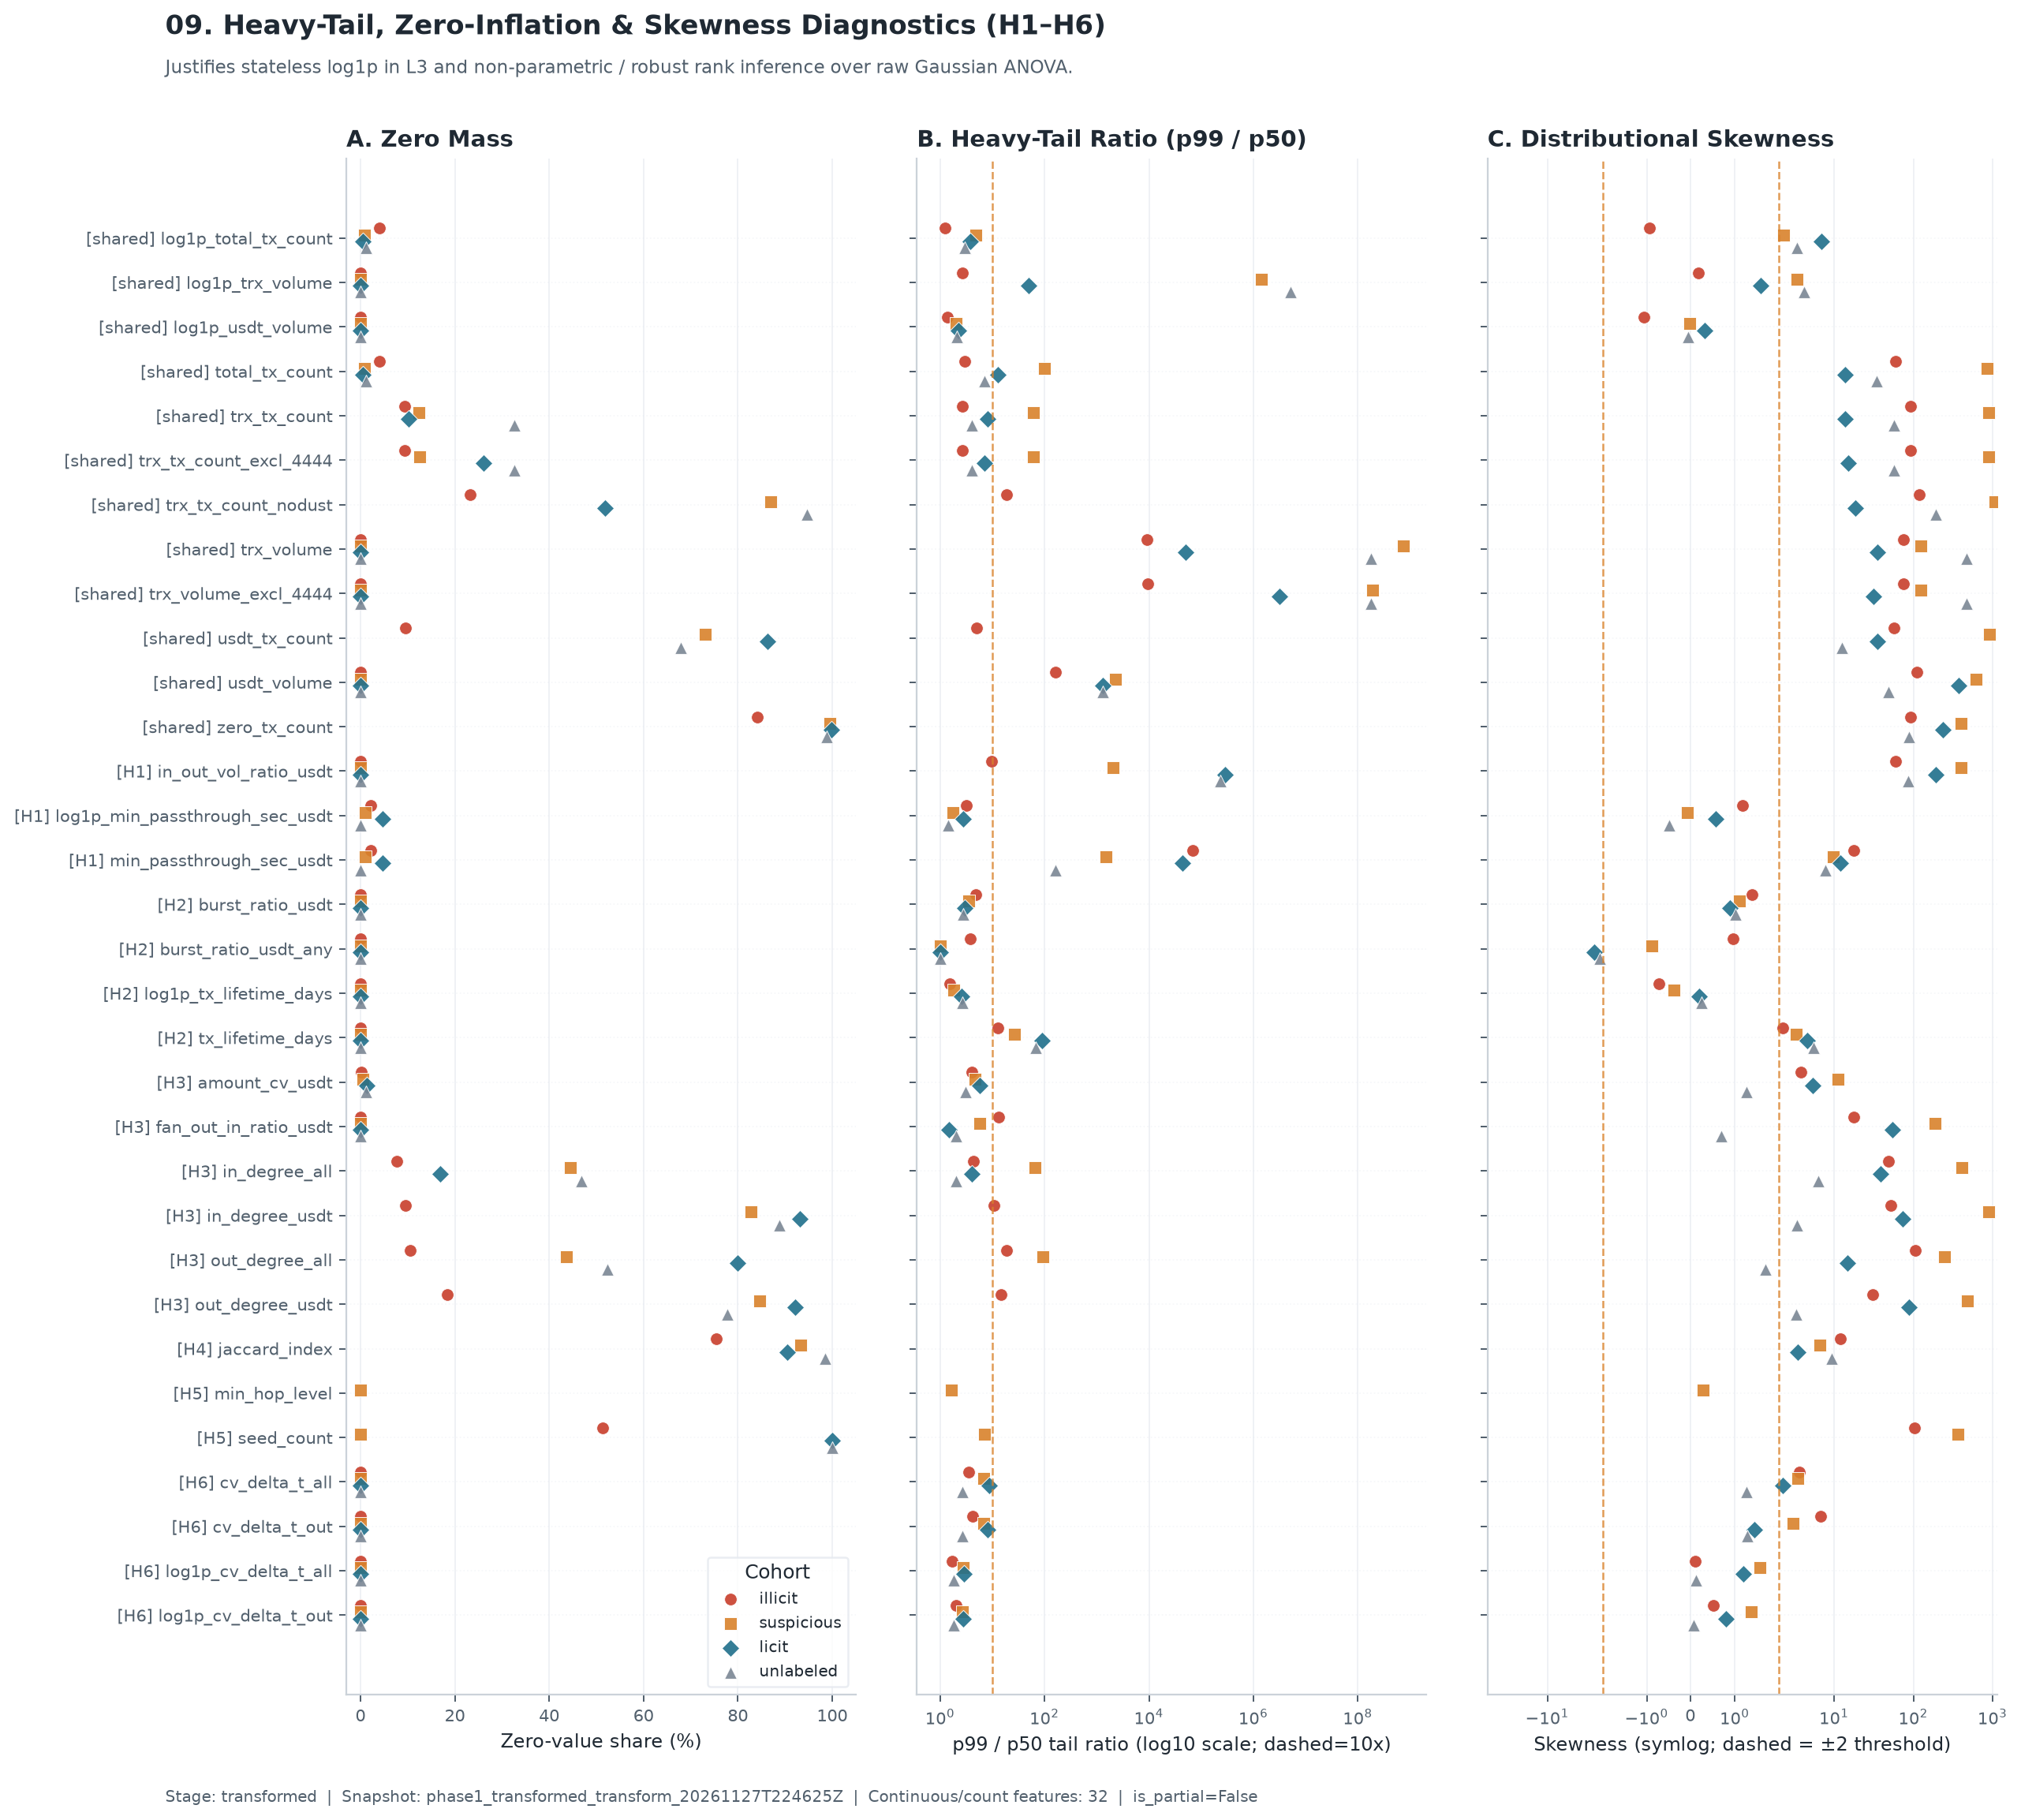

Values plotted in this chart, from the file beside it:
hypothesis, feature, wallet_class, n_eligible, zero_share, p50, p99, p99_p50_ratio, skewness, recommended_scale
H1, in_out_vol_ratio_usdt, illicit, 13900, 0.0, 1, 9.629, 9.629, 59.83, log1p_in_L3_plus_train_only_robust_scale…
H1, in_out_vol_ratio_usdt, licit, 51677, 0.0, 1.0, 282191, 282191, 190.7, log1p_in_L3_plus_train_only_robust_scale…
H1, in_out_vol_ratio_usdt, suspicious, 225970, 0.0, 1.0, 2030, 2030, 403.5, log1p_in_L3_plus_train_only_robust_scale…
H1, in_out_vol_ratio_usdt, unlabeled, 9124, 0.0, 1.0, 233939, 233939, 86.13, log1p_in_L3_plus_train_only_robust_scale…
H1, log1p_min_passthrough_sec_usdt, illicit, 13893, 0.02217, 5.017, 16.16, 3.222, 1.178, raw_or_train_only_standard_scaler
H1, log1p_min_passthrough_sec_usdt, licit, 47238, 0.04632, 6.176, 16.88, 2.733, 0.5657, raw_or_train_only_standard_scaler
H1, log1p_min_passthrough_sec_usdt, suspicious, 191862, 0.01035, 9.678, 16.99, 1.756, -0.07424, raw_or_train_only_standard_scaler
H1, log1p_min_passthrough_sec_usdt, unlabeled, 6891, 0.0, 11.94, 17.04, 1.427, -0.4829, raw_or_train_only_standard_scaler
H1, min_passthrough_sec_usdt, illicit, 13893, 0.02217, 150.0, 10467750, 69785, 17.64, log1p_in_L3_plus_train_only_robust_scale…
H1, min_passthrough_sec_usdt, licit, 47238, 0.04632, 480.0, 21387126, 44557, 12, log1p_in_L3_plus_train_only_robust_scale…
H1, min_passthrough_sec_usdt, suspicious, 191862, 0.01035, 15963, 24025702, 1505, 9.798, log1p_in_L3_plus_train_only_robust_scale…
H1, min_passthrough_sec_usdt, unlabeled, 6891, 0.0, 152523, 25049359, 164.2, 7.735, log1p_in_L3_plus_train_only_robust_scale…
H2, burst_ratio_usdt, illicit, 12764, 0.0, 0.2085, 1, 4.796, 1.389, bounded_0_1
H2, burst_ratio_usdt, licit, 37965, 0.0, 0.3324, 1.0, 3.009, 0.8835, bounded_0_1
H2, burst_ratio_usdt, suspicious, 235556, 0.0, 0.2789, 0.9906, 3.552, 1.108, bounded_0_1
H2, burst_ratio_usdt, unlabeled, 11545, 0.0, 0.36, 1.0, 2.777, 1.01, bounded_0_1
H2, burst_ratio_usdt_any, illicit, 15426, 0.0, 0.2654, 1.0, 3.768, 0.9536, bounded_0_1
H2, burst_ratio_usdt_any, licit, 708582, 0.0, 1.0, 1.0, 1.0, -2.587, bounded_0_1
H2, burst_ratio_usdt_any, suspicious, 1064765, 0.0, 1.0, 1.0, 1.0, -0.8863, bounded_0_1
H2, burst_ratio_usdt_any, unlabeled, 231534, 0.0, 1.0, 1.0, 1.0, -2.201, bounded_0_1
H2, log1p_tx_lifetime_days, illicit, 16041, 6.23402531014276e-05, 4.751, 7.307, 1.538, -0.7245, raw_or_train_only_standard_scaler
H2, log1p_tx_lifetime_days, licit, 871241, 0.0005177, 2.828, 7.252, 2.564, 0.199, raw_or_train_only_standard_scaler
H2, log1p_tx_lifetime_days, suspicious, 2515876, 6.99557529862362e-05, 4.062, 7.331, 1.805, -0.3846, raw_or_train_only_standard_scaler
H2, log1p_tx_lifetime_days, unlabeled, 122212, 0.0005237, 2.461, 6.604, 2.684, 0.2458, raw_or_train_only_standard_scaler
H2, tx_lifetime_days, illicit, 16041, 6.23402531014276e-05, 114.6, 1489, 12.99, 2.25, log1p_in_L3_plus_train_only_robust_scale…
H2, tx_lifetime_days, licit, 871241, 0.0005177, 15.91, 1410, 88.6, 4.627, log1p_in_L3_plus_train_only_robust_scale…
H2, tx_lifetime_days, suspicious, 2515876, 6.99557529862362e-05, 57.07, 1525, 26.73, 3.355, log1p_in_L3_plus_train_only_robust_scale…
H2, tx_lifetime_days, unlabeled, 122212, 0.0005237, 10.71, 737.3, 68.82, 5.502, log1p_in_L3_plus_train_only_robust_scale…
H3, amount_cv_usdt, illicit, 12764, 0.001097, 1.43, 5.769, 4.035, 3.812, log1p_in_L3_plus_train_only_robust_scale…
H3, amount_cv_usdt, licit, 37965, 0.0127, 0.8637, 5.033, 5.827, 5.327, log1p_in_L3_plus_train_only_robust_scale…
H3, amount_cv_usdt, suspicious, 235556, 0.004687, 0.979, 4.502, 4.599, 11.26, log1p_in_L3_plus_train_only_robust_scale…
H3, amount_cv_usdt, unlabeled, 11545, 0.01091, 0.7812, 2.426, 3.105, 1.273, raw_or_train_only_standard_scaler
H3, fan_out_in_ratio_usdt, illicit, 15426, 0.0, 0.8, 10.67, 13.33, 17.51, log1p_in_L3_plus_train_only_robust_scale…
H3, fan_out_in_ratio_usdt, licit, 708582, 0.0, 2.0, 3.0, 1.5, 54.5, log1p_in_L3_plus_train_only_robust_scale…
H3, fan_out_in_ratio_usdt, suspicious, 1064765, 0.0, 1.0, 5.8, 5.8, 190, log1p_in_L3_plus_train_only_robust_scale…
H3, fan_out_in_ratio_usdt, unlabeled, 231534, 0.0, 2.0, 4.0, 2.0, 0.6906, raw_or_train_only_standard_scaler
H3, in_degree_all, illicit, 17046, 0.07638, 40.0, 174.5, 4.364, 48.94, log1p_in_L3_plus_train_only_robust_scale…
H3, in_degree_all, licit, 5180495, 0.1688, 1.0, 4.0, 4.0, 38.39, log1p_in_L3_plus_train_only_robust_scale…
H3, in_degree_all, suspicious, 3959525, 0.4443, 1.0, 65.0, 65.0, 411.7, log1p_in_L3_plus_train_only_robust_scale…
H3, in_degree_all, unlabeled, 719801, 0.4678, 1.0, 2.0, 2.0, 6.363, log1p_in_L3_plus_train_only_robust_scale…
H3, in_degree_usdt, illicit, 17046, 0.09598, 6.0, 65.0, 10.83, 51.86, log1p_in_L3_plus_train_only_robust_scale…
H3, in_degree_usdt, licit, 5180495, 0.9321, 0.0, 1.0, , 72.68, log1p_in_L3_plus_train_only_robust_scale…
H3, in_degree_usdt, suspicious, 3959525, 0.8284, 0.0, 11.0, , 885.7, log1p_in_L3_plus_train_only_robust_scale…
H3, in_degree_usdt, unlabeled, 719801, 0.8884, 0.0, 1.0, , 3.374, log1p_in_L3_plus_train_only_robust_scale…
H3, out_degree_all, illicit, 17046, 0.1052, 7.0, 133.5, 19.08, 105.3, log1p_in_L3_plus_train_only_robust_scale…
H3, out_degree_all, licit, 5180495, 0.7992, 0.0, 3.0, , 14.89, log1p_in_L3_plus_train_only_robust_scale…
H3, out_degree_all, suspicious, 3959525, 0.4367, 1.0, 93.0, 93.0, 245.5, log1p_in_L3_plus_train_only_robust_scale…
H3, out_degree_all, unlabeled, 719801, 0.5233, 0.0, 2.0, , 1.692, raw_or_train_only_standard_scaler
H3, out_degree_usdt, illicit, 17046, 0.1836, 4.0, 59.0, 14.75, 30.88, log1p_in_L3_plus_train_only_robust_scale…
H3, out_degree_usdt, licit, 5180495, 0.9212, 0.0, 1.0, , 87.96, log1p_in_L3_plus_train_only_robust_scale…
H3, out_degree_usdt, suspicious, 3959525, 0.8456, 0.0, 10.0, , 480, log1p_in_L3_plus_train_only_robust_scale…
H3, out_degree_usdt, unlabeled, 719801, 0.7772, 0.0, 2.0, , 3.291, log1p_in_L3_plus_train_only_robust_scale…
H4, jaccard_index, illicit, 13417, 0.7541, 0.0, 0.25, , 11.9, bounded_0_1_zero_inflated
H4, jaccard_index, licit, 135588, 0.9042, 0.0, 1.0, , 3.515, bounded_0_1_zero_inflated
H4, jaccard_index, suspicious, 386981, 0.9328, 0.0, 1.0, , 6.607, bounded_0_1_zero_inflated
H4, jaccard_index, unlabeled, 3016, 0.9857, 0.0, 0.5, , 9.301, bounded_0_1_zero_inflated
H5, min_hop_level, illicit, 0, , , , , , discrete_or_ordinal
H5, min_hop_level, licit, 0, , , , , , discrete_or_ordinal
H5, min_hop_level, suspicious, 3959525, 0.0, 3.0, 5.0, 1.667, 0.2735, discrete_or_ordinal
H5, min_hop_level, unlabeled, 0, , , , , , discrete_or_ordinal
... 68 more rows
